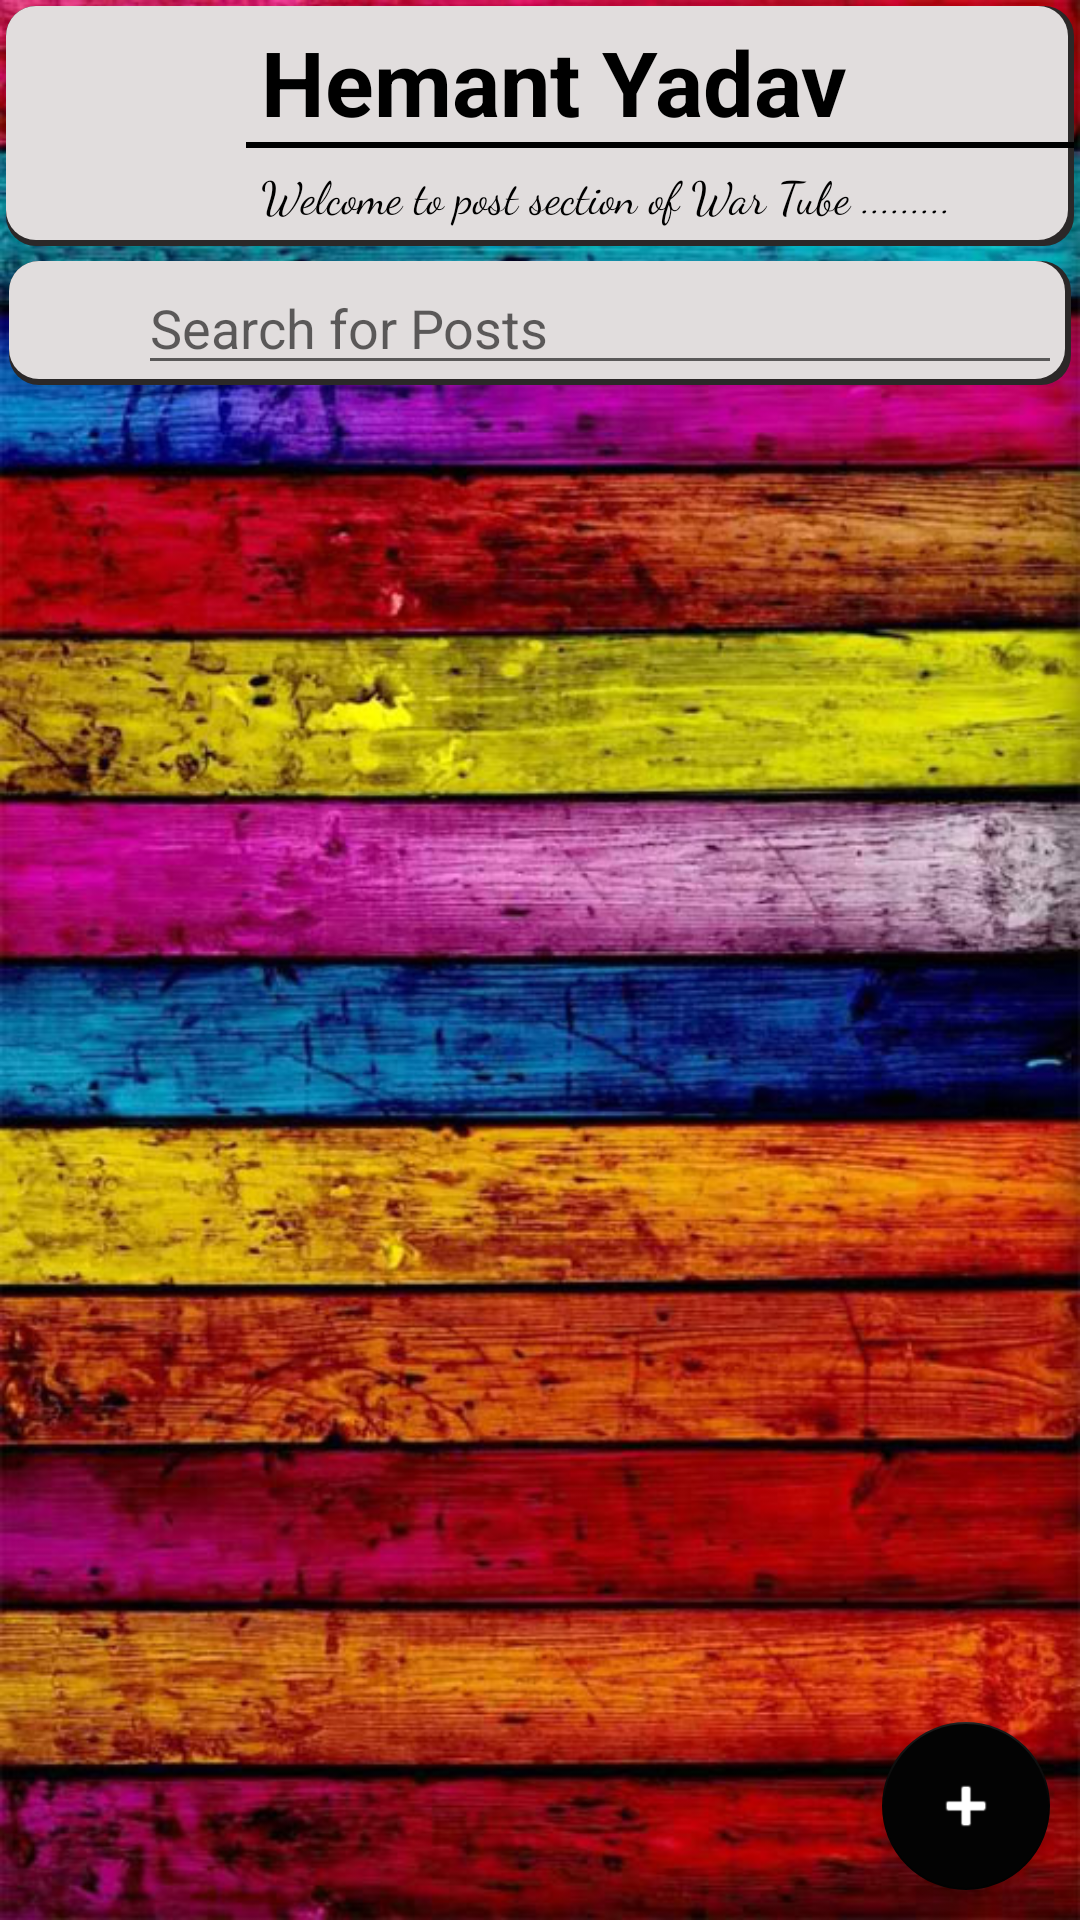

Here is an Android app screen rendered from its layout file. Give the layout XML and the strings, colors and styles it references.
<!-- AndroidManifest.xml: application theme AppTheme -->
<!-- res/layout/fragment_profile.xml -->
<?xml version="1.0" encoding="utf-8"?>
<RelativeLayout xmlns:android="http://schemas.android.com/apk/res/android"
    xmlns:app="http://schemas.android.com/apk/res-auto"
    xmlns:tools="http://schemas.android.com/tools"
    android:layout_width="match_parent"
    android:layout_height="match_parent"
    android:background="@drawable/back2"
    tools:context=".ProfileFragment">

    <LinearLayout
        android:layout_width="match_parent"
        android:layout_height="wrap_content"
        android:id="@+id/profilelay"
        android:background="@drawable/shape1"
        android:layout_margin="2dp"
        android:orientation="horizontal">

        <ImageView
            android:layout_width="70dp"
            android:layout_height="70dp"
            android:layout_margin="5dp"
            android:id="@+id/profilepic"
            android:src="@drawable/pro"/>

        <LinearLayout
            android:layout_width="match_parent"
            android:layout_height="wrap_content"
            android:orientation="vertical">

        <TextView
            android:layout_width="match_parent"
            android:layout_height="wrap_content"
            android:text="Hemant Yadav"
            android:layout_marginTop="5dp"
            android:id="@+id/currentusername"
            android:textColor="#000"
            android:layout_marginLeft="5dp"
            android:textSize="30dp"
            android:textStyle="bold"/>

            <View
                android:layout_width="match_parent"
                android:layout_height="2dp"
                android:background="#000"/>

            <TextView
                android:layout_width="match_parent"
                android:layout_height="wrap_content"
                android:text="Welcome to post section of War Tube ........."
                android:layout_marginTop="5dp"
                android:textColor="#000"
                android:layout_marginLeft="5dp"
                android:textSize="15dp"
                android:fontFamily="cursive"/>

        </LinearLayout>
    </LinearLayout>

    <LinearLayout
        android:layout_below="@+id/profilelay"
        android:id="@+id/serchlayout"
        android:layout_width="match_parent"
        android:layout_height="wrap_content"
        android:background="@drawable/shape1"
        android:layout_margin="3dp"
        android:orientation="horizontal">

        <ImageView
            android:layout_width="40dp"
            android:layout_height="40dp"
            android:src="@drawable/ic_search_black_24dp" />


        <EditText
            android:id="@+id/searchbox"
            android:layout_width="match_parent"
            android:layout_height="wrap_content"
            android:layout_alignParentStart="true"
            android:layout_alignParentTop="true"
            android:ems="10"
            android:inputType="textPersonName"
            android:layout_marginHorizontal="3dp"
            android:hint="Search for Posts" />

    </LinearLayout>

    <ScrollView
        android:id="@+id/posts"
        android:layout_width="match_parent"
        android:layout_height="wrap_content"
        android:layout_below="@+id/serchlayout">

        <android.support.v7.widget.RecyclerView
            android:id="@+id/recycler_view_posts"
            android:layout_width="match_parent"
            android:layout_height="match_parent">

        </android.support.v7.widget.RecyclerView>

    </ScrollView>

    <android.support.design.widget.FloatingActionButton
        android:id="@+id/fab"
        android:layout_width="wrap_content"
        android:layout_height="wrap_content"
        android:layout_alignParentRight="true"
        android:layout_alignParentBottom="true"
        android:layout_margin="10dp"
        android:src="@android:drawable/ic_input_add"
        android:tint="#ffffff"
        android:tooltipText="Make a post"
        app:elevation="6dp"
        app:pressedTranslationZ="12dp" />

</RelativeLayout>
<!-- resources referenced by this layout -->
<resources>
  <!-- drawable back2: jpg bitmap (drawable, 124954 bytes) -->
  <!-- drawable shape1 (drawable-v24) -->
  <?xml version="1.0" encoding="utf-8"?>
  <layer-list xmlns:android="http://schemas.android.com/apk/res/android">
      <item>
          <shape android:shape="rectangle">
              <solid android:color="#2b2828"/>
              <corners android:radius="10dp" />
          </shape>
      </item>
  
      <item
          android:left="0.1dp"
          android:right="2dp"
          android:top="0.1dp"
          android:bottom="2dp">
          <shape android:shape="rectangle">
              <solid android:color="#e1dddd"/>
              <corners android:radius="10dp" />
          </shape>
      </item>
  </layer-list>
  <style name="AppTheme" parent="Theme.AppCompat.Light.DarkActionBar">
          
          <item name="colorPrimary">@color/colorPrimary</item>
          <item name="colorPrimaryDark">@color/colorPrimaryDark</item>
          <item name="colorAccent">@color/colorAccent</item>
      </style>
  <color name="colorPrimary">#0e0e0e</color>
  <color name="colorPrimaryDark">#050505</color>
  <color name="colorAccent">#030303</color>
</resources>
